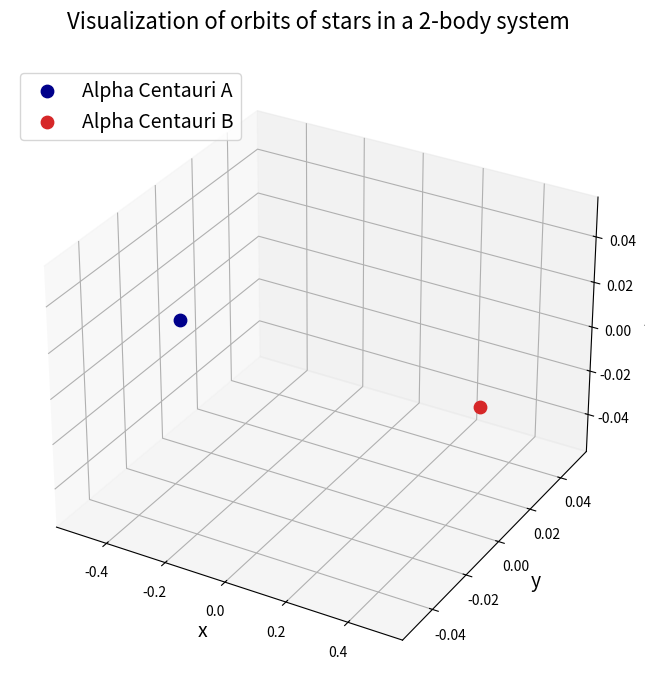

This chart was generated by the following Python code: (Note: this script raises an exception after producing the figure.)
#importing important libs

import numpy as np
import scipy as sci
import matplotlib as mlt
import matplotlib.pyplot as plt
from mpl_toolkits.mplot3d import Axes3D
from matplotlib import animation


#Non-Dimensionalisation

#Universal Gravitation Constant
G=6.67408e-11 #N-m2/kg2

#Reference quantities
m_nd=1.989e+30 #kg #mass of the sun
r_nd=5.326e+12 #m #distance between stars in Alpha Centauri
v_nd=30000 #m/s #relative velocity of earth around the sun
t_nd=79.91*365.25*24*3600 #s #orbital period of Alpha Centauri

#Net constants
K1=G*t_nd*m_nd/(r_nd**2*v_nd)
K2=v_nd*t_nd/r_nd


def com_pos(M1,R1,M2,R2):
    return (M1*R1 + M2*R2)/(M1+M2)

def com_vel(M1,V1,M2,V2):
    return (M1*V1 + M2*V2)/(M1+M2)


#Defining masses 
m1 = 1.1 # Aplha Centauri A
m2 = 0.907 # Aplha Centauri B

#Defining initial position and velocity vectors
r1 = [-0.5,0,0] #m
r2 = [0.5,0,0] #m
v1 = [0.01,0.01,0] #m/s
v2 = [-0.05,0,-0.1] #m/s

#Converting pos and vel vectors to arrays
r1 = np.array(r1) 
r2 = np.array(r2) 
v1 = np.array(v1)
v2 = np.array(v2)

#Find pos and vel COM
r_com = com_pos(m1,r1,m2,r2)
v_com = com_vel(m1,r1,m2,r2)



#Defining func for the equations of motion
def Two_Body_eqn(w,t,G,m1,m2):
    r1 = w[:3]
    r2 = w[3:6]
    v1 = w[6:9]
    v2 = w[9:12]
    
    r=sci.linalg.norm(r2-r1) #Calculating norm of vector
    
    #eqn. 3.1
    a_1 = K1*m2*(r2-r1) / r**3 # a_1 is d(v1)/dt
    a_2 = K1*m1*(r1-r2) / r**3
    #eqn 3.2
    v_1 = K2*v1 # v_1 is d(r1)/dt
    v_2 = K2*v2
    
    r_derivs = np.concatenate((v_1, v_2))
    derivs = np.concatenate((r_derivs, a_1 ,a_2))
    return derivs



#package initial parameters
init_params = np.array([r1,r2,v1,v2]).flatten()
time_span = np.linspace(0,15,1500) # 5 orbital periods and 500 points

# Running the ODE solver
import scipy.integrate as si

Two_Body_sol = si.odeint(Two_Body_eqn,init_params,time_span,args=(G,m1,m2))

r1_sol = Two_Body_sol[:,:3]
r2_sol = Two_Body_sol[:,3:6]

# Make the figure
fig = plt.figure(figsize=(8,8))
ax = fig.add_subplot(111,projection='3d') 

#Create new arrays for animation, this gives you the flexibility
#to reduce the number of points in the animation if it becomes slow
#Currently set to select every 4th point
r1_anim = r1_sol[::1,:].copy()
r2_anim = r2_sol[::1,:].copy()

#Set initial marker for planets, that is, blue and red circles at the initial positions
h1 = [ax.scatter(r1_anim[0,0],r1_anim[0,1],r1_anim[0,2],color="darkblue",marker="o",s=80,label="Alpha Centauri A")]
h2 = [ax.scatter(r2_anim[0,0],r2_anim[0,1],r2_anim[0,2],color="tab:red",marker="o",s=80,label="Alpha Centauri B")]

#Add a few bells and whistles
ax.set_xlabel("x",fontsize=14)
ax.set_ylabel("y",fontsize=14)
ax.set_zlabel("z",fontsize=14)
ax.set_title("Visualization of orbits of stars in a 2-body system\n",fontsize=16)
ax.legend(loc="upper left",fontsize=14)


# Creating a function Animate that changes plots every frame('i' - frame no.)
def Animate_2b(i,head1,head2):
    #Remove old markers
    h1[0].remove()
    h2[0].remove()
    
    # Plotting the orbits (for every i, we plot from init pos to final pos)
    t1 = ax.plot(r1_anim[:i,0],r1_anim[:i,1],r1_anim[:i,2],color='darkblue')
    t2 = ax.plot(r2_anim[:i,0],r2_anim[:i,1],r2_anim[:i,2],color='r')
    
    # Plotting the current markers
    h1[0]=ax.scatter(r1_anim[i,0],r1_anim[i,1],r1_anim[i,2],color="darkblue",marker="o",s=80)
    h2[0]=ax.scatter(r2_anim[i,0],r2_anim[i,1],r2_anim[i,2],color="r",marker="o",s=80)
    return t1,t2,h1,h2


# Using the function module to make the animation
#If used in Jupyter Notebook, animation will not display only a static image will display with this command
# anim_2b = animation.FuncAnimation(fig,Animate_2b,frames=1000,interval=5,repeat=False,blit=False,fargs=(h1,h2))

anim_2b = animation.FuncAnimation(fig,Animate_2b,frames=1000,interval=2,repeat=False,blit=False,fargs=(h1,h2))


# Set up formatting for the movie files
Writer = animation.writers['ffmpeg']
writer = Writer(fps=30, metadata=dict(artist='Me'), bitrate=4000)

#To save animation to disk, enable this command
anim_2b.save("TwoBodyProblem_test2.mp4", writer=writer, dpi=300)


